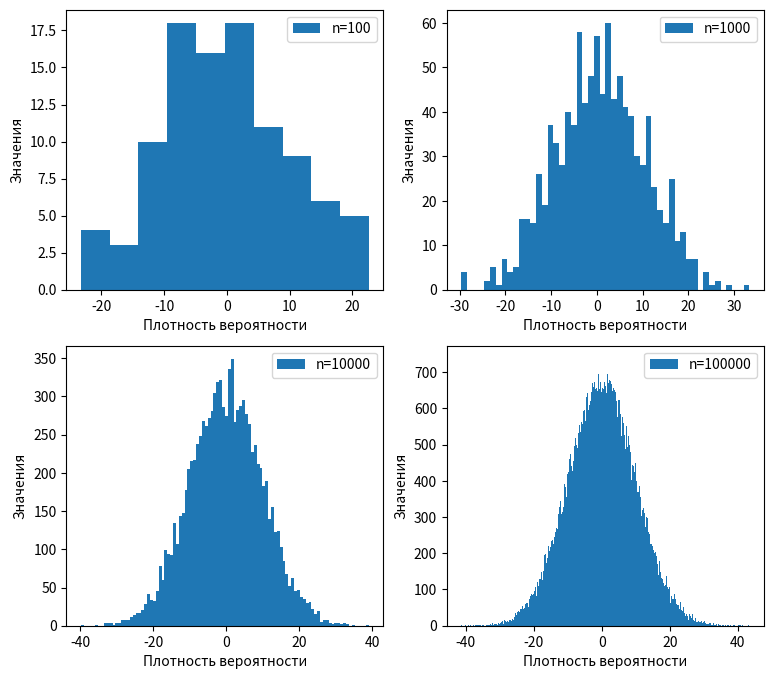

This chart was generated by the following Python code:
import numpy as np
import matplotlib.pyplot as plt


fig = plt.figure(figsize = (9,8)) 
ax1 = fig.add_subplot(221) 
ax2 = fig.add_subplot(222) 
ax3 = fig.add_subplot(223)
ax4 = fig.add_subplot(224)


a = np.random.normal(0, 10, 100)
ax1.hist(a, 10, label='n=100')
ax1.legend()
ax1.set_xlabel('Плотность вероятности')
ax1.set_ylabel('Значения')

a = np.random.normal(0, 10, 1000)
ax2.hist(a, 50, label='n=1000')
ax2.legend()
ax2.set_xlabel('Плотность вероятности')
ax2.set_ylabel('Значения')

a = np.random.normal(0, 10, 10000)
ax3.hist(a, 100, label='n=10000')
ax3.legend()
ax3.set_xlabel('Плотность вероятности')
ax3.set_ylabel('Значения')

a = np.random.normal(0, 10, 100000)
ax4.hist(a, 500, label='n=100000')
ax4.legend()
ax4.set_xlabel('Плотность вероятности')
ax4.set_ylabel('Значения')


plt.show()
